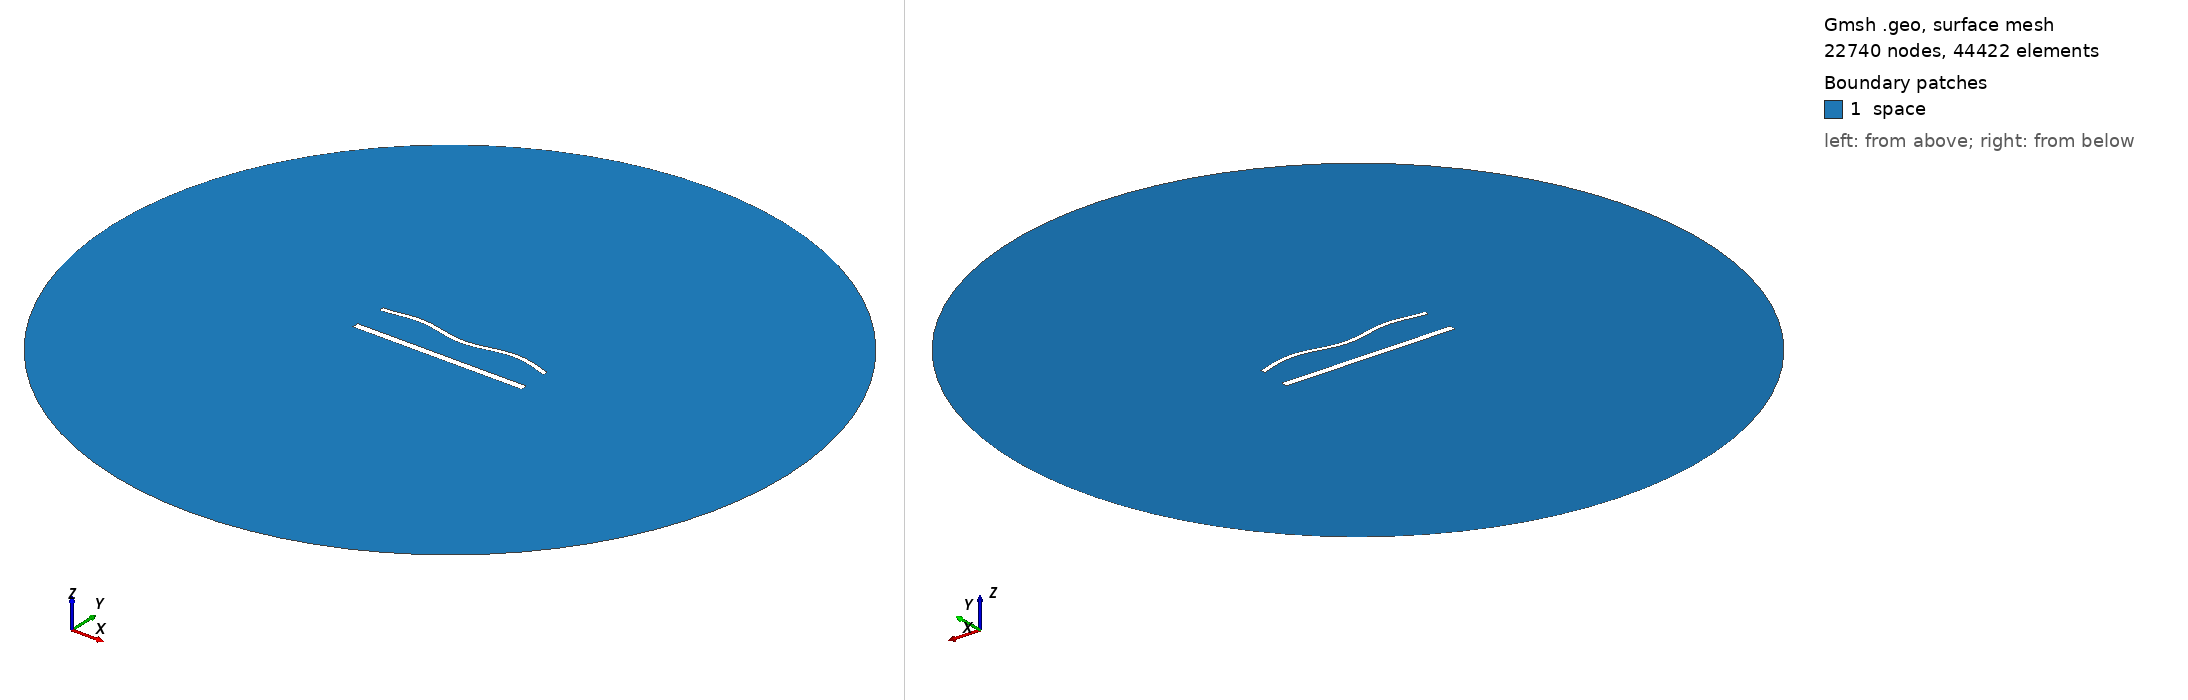

Gmsh geometry script, surface-meshed: 22740 nodes, 44422 surface elements. Boundary patches (legend numbers): 1 space. Left view from above one corner, right view from below the opposite corner. Legend entries are the model's physical surfaces. The drawing asked Gmsh for element sizes between 1% and 20% of the model's largest extent; the script's own settings can give other sizes.

=== 1662.geo (drawn) ===
//---------------------------------------
// Geometry kernel
//---------------------------------------

SetFactory("OpenCASCADE");



//---------------------------------------
// Parameters of the geometry
//---------------------------------------

// Overetch of the upper plate
overetch = 0.5;

// Distance between the plates
distance = 20.0;

// Discretization over the x axis (for the deformation)
nx = 50; 

// Length of the plate
L = 100 - overetch; 

// Number of modes
n = 4; 

// 1st mode coefficient
coeff(1) = 0.0;
beta(1) = 0.596864 * 3.1415926535 / L;

// 2nd mode coefficient
coeff(2) = 0.0;
beta(2) = 1.49418 * 3.1415926535 / L;

// 3rd mode coefficient
coeff(3) = 0.0;
beta(3) = 2.50025 * 3.1415926535 / L;

// 4th mode coefficient
coeff(4) = 1.5;
beta(4) = 3.49999 * 3.1415926535 / L;



//---------------------------------------
// Upper plate (deformed rectangle)
//---------------------------------------

// Coordiantes of the upper plate
xmin = -50;
xmax = 50 - overetch;

// Height of the upper plate
yheight = 4 - 2 * overetch;

// Indexes of the points
UpperID[] = {};
LowerID[] = {};
LeftID[] = {};
RightID[] = {};

// Point index
p = 1;

// Horizontal edges
For i In {1:nx}
    x = xmin + (i-1)*(xmax - xmin)/(nx-1);

    y_bottom = distance / 2 + overetch;
    For j In {1:n}
        C = (Cosh(beta(j)*L) + Cos(beta(j)*L)) / (Sinh(beta(j)*L) + Sin(beta(j)*L));
        y_bottom  = y_bottom + coeff(j) * (Cosh(beta(j)*(x+50)) - Cos(beta(j)*(x+50)) - C * (Sinh(beta(j)*(x+50)) - Sin(beta(j)*(x+50))));
    EndFor

    y_top = y_bottom + yheight;

    Point(p) = {x, y_top, 0, 1.0};
    UpperID[i] = p;
    p = p + 1;

    Point(p) = {x, y_bottom, 0, 1.0};
    LowerID[i] = p;
    p = p + 1;
EndFor

// Create point lists
UpperPts[] = {}; LowerPts[] = {};
For i In {1:nx}
  UpperPts[] += {UpperID[i]};
  LowerPts[] += {LowerID[i]};
EndFor

// Build splines
Spline(1) = {UpperPts[]};
Spline(2) = {LowerPts[]};
Line(3) = {LowerPts[nx-1], UpperPts[nx-1]};
Line(4) = {LowerPts[0], UpperPts[0]};

// Build the plane surface
Curve Loop(1) = {2, 3, -1, -4};
Plane Surface(1) = {1};



//---------------------------------------
// Lower plate (rectangle)
//---------------------------------------

// Vertices
Point(1001) = {-50, -distance/2, 0, 1.0};
Point(1002) = { 50, -distance/2, 0, 1.0};
Point(1003) = { 50,  -distance/2 + 4, 0, 1.0};
Point(1004) = {-50,  -distance/2 + 4, 0, 1.0};

// Edges
Line(5) = {1001, 1002};
Line(6) = {1002, 1003};
Line(7) = {1003, 1004};
Line(8) = {1004, 1001};

// Plane surface
Line Loop(2) = {5, 6, 7, 8};
Plane Surface(2) = {2}; 



//---------------------------------------
// Outer (fictious) boundary
//---------------------------------------

// Points
Point(1005) = {0, 0, 0};       // Center
Point(1006) = {200, 0, 0};     // Start point
Point(1007) = {0, 200, 0};     // 90 degrees
Point(1008) = {-200, 0, 0};    // 180 degrees
Point(1009) = {0, -200, 0};    // 270 degrees

// Circle arcs (each needs start, center, end)
Circle(9) = {1006, 1005, 1007};
Circle(10) = {1007, 1005, 1008};
Circle(11) = {1008, 1005, 1009};
Circle(12) = {1009, 1005, 1006};

// Plane surface for the entire domain
Curve Loop(3) = {9, 10, 11, 12};
Surface(3) = {3};

// Subtract the plates from the whole domain to obtain the actual domain where we want to solve the equations
BooleanDifference{ Surface{3}; Delete; }{ Surface{1}; Surface{2}; Delete; }




//---------------------------------------
// Transfinite Lines/Curves
//---------------------------------------

// Set the number of points on the boundaries
r = 6;
d = 0.15;

// Plates
Transfinite Curve {1} = 50*r/4 Using Progression 1;
Transfinite Line {2} = 50*r Using Progression 1;
Transfinite Curve {3, 4} = 2*r Using Progression 1+d;
Transfinite Line {5} = 50*r/4 Using Progression 1;
Transfinite Line {7} = 50*r Using Progression 1;
Transfinite Line {6} = 2*r Using Progression 1-d;
Transfinite Line {8} = 2*r Using Progression 1+d;

// Outer boundary
Transfinite Line {9, 10, 11, 12} = 20 Using Progression 1;



//---------------------------------------
// Physical groups
//---------------------------------------                

// Physical curves (boundaries)
Physical Line("force_segment", 10) = {2};
Physical Line("upper_plate", 11) = {1, 3, 4};
Physical Line("lower_plate", 12) = {5, 6, 7, 8};
Physical Line("boundary", 20) = {9, 10, 11, 12};

// Physical Surfaces
Physical Surface("space", 30) = {3};



//---------------------------------------
// 6. Generate the Mesh
//---------------------------------------

// 2D mesh generation
Mesh 2;
